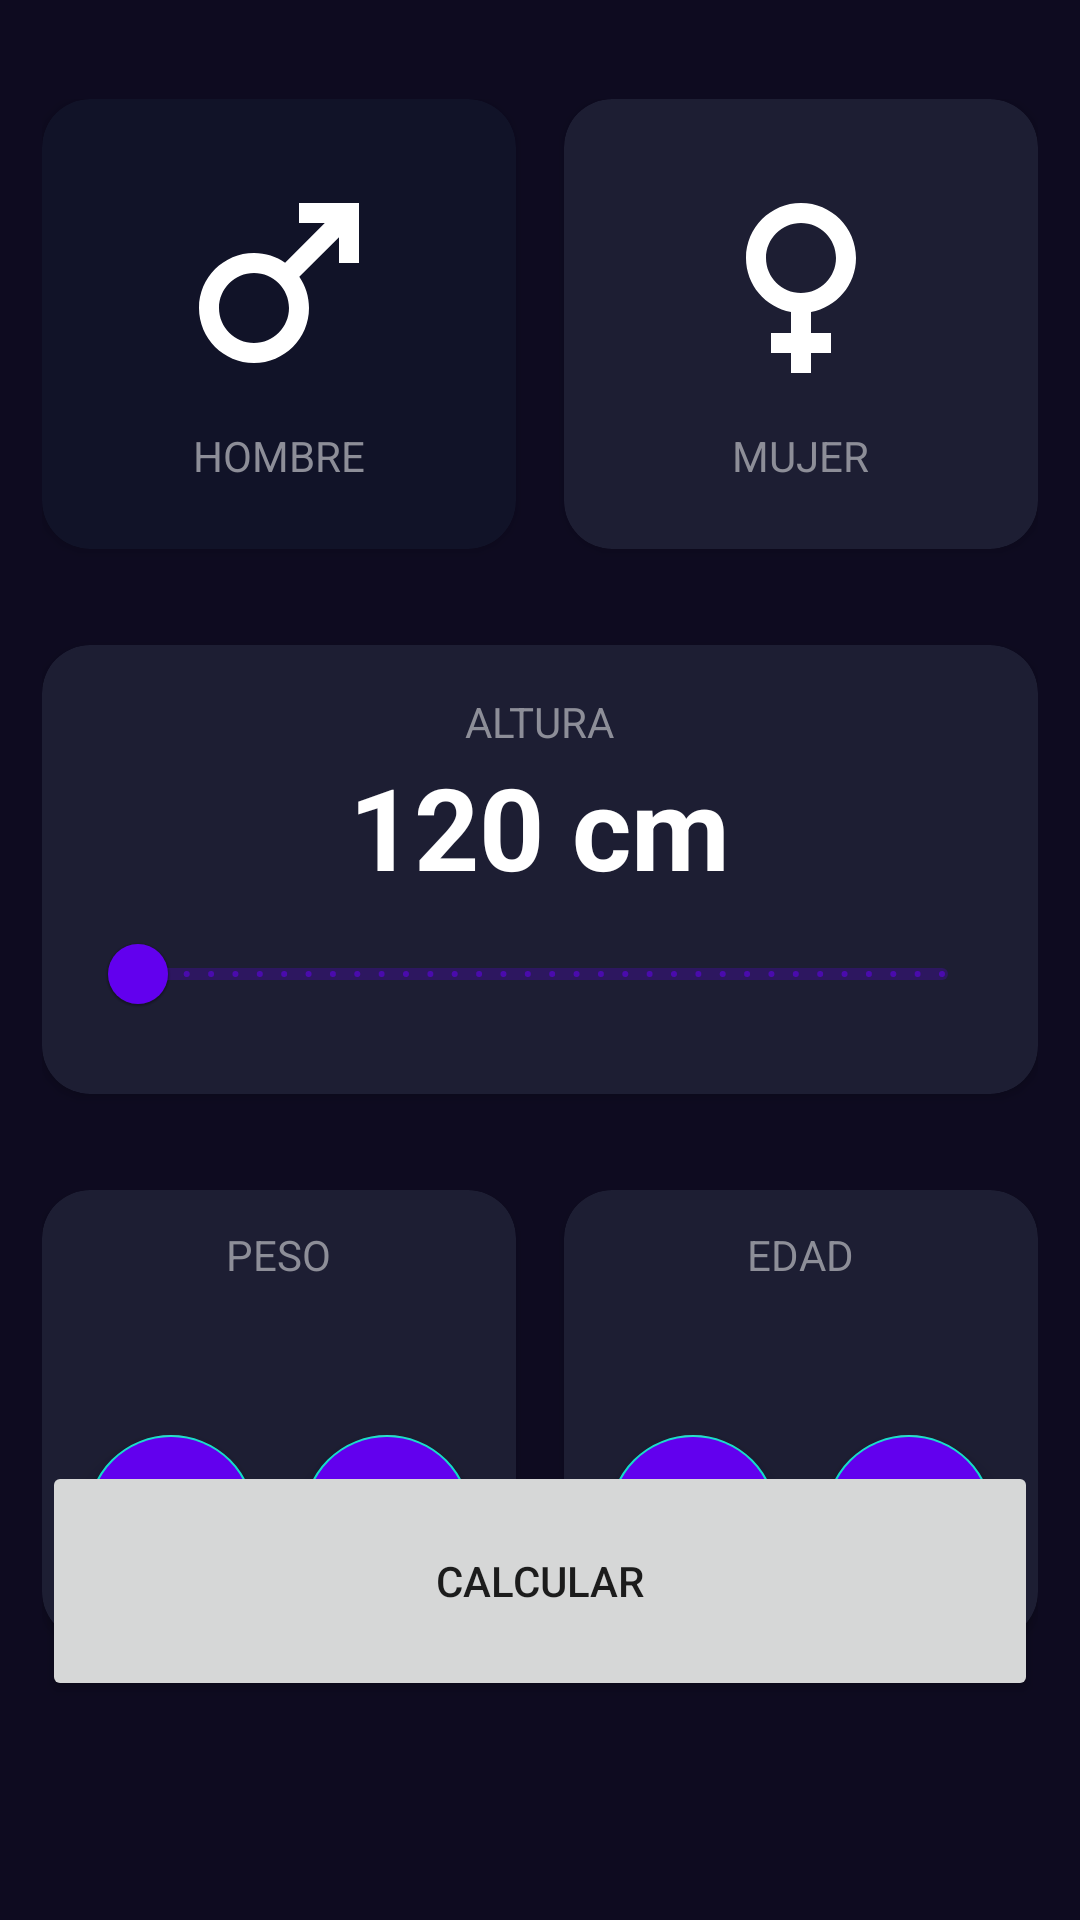

Here is an Android app screen rendered from its layout file. Give the layout XML and the strings, colors and styles it references.
<!-- AndroidManifest.xml: application theme Theme.CURSO -->
<!-- res/layout/activity_imc_calculator.xml -->
<?xml version="1.0" encoding="utf-8"?>
<androidx.constraintlayout.widget.ConstraintLayout xmlns:android="http://schemas.android.com/apk/res/android"
    xmlns:app="http://schemas.android.com/apk/res-auto"
    xmlns:tools="http://schemas.android.com/tools"
    android:id="@+id/main"
    android:layout_width="match_parent"
    android:layout_height="match_parent"
    android:paddingHorizontal="14dp"
    android:paddingVertical="33dp"
    android:background="@color/background_app"
    tools:context=".imccalculator.ImcCalculatorActivity">

    <androidx.cardview.widget.CardView
        android:id="@+id/viewMale"
        android:layout_width="0dp"
        android:layout_height="150dp"
        android:layout_marginEnd="8dp"
        app:cardBackgroundColor="@color/background_component_selected"
        app:cardCornerRadius="16dp"
        app:layout_constraintEnd_toStartOf="@+id/viewFemale"
        app:layout_constraintStart_toStartOf="parent"
        app:layout_constraintTop_toTopOf="parent">

        <androidx.appcompat.widget.LinearLayoutCompat
            android:layout_width="match_parent"
            android:layout_height="match_parent"
            android:gravity="center"
            android:orientation="vertical">

            <ImageView
                android:layout_width="80dp"
                android:layout_height="80dp"
                android:layout_marginBottom="8dp"
                android:src="@drawable/ic_male"
                app:tint="@color/white" />

            <TextView
                android:layout_width="wrap_content"
                android:layout_height="wrap_content"
                android:text="@string/text_male"
                android:textAllCaps="true"
                android:textColor="@color/title_text" />

        </androidx.appcompat.widget.LinearLayoutCompat>
    </androidx.cardview.widget.CardView>

    <androidx.cardview.widget.CardView
        android:id="@+id/viewFemale"
        android:layout_width="0dp"
        android:layout_height="150dp"
        android:layout_marginStart="8dp"
        app:cardBackgroundColor="@color/background_component"
        app:cardCornerRadius="16dp"
        app:layout_constraintEnd_toEndOf="parent"
        app:layout_constraintStart_toEndOf="@+id/viewMale"
        app:layout_constraintTop_toTopOf="parent">
        <androidx.appcompat.widget.LinearLayoutCompat
            android:layout_width="match_parent"
            android:layout_height="match_parent"
            android:gravity="center"
            android:orientation="vertical">

            <ImageView
                android:layout_width="80dp"
                android:layout_height="80dp"
                android:layout_marginBottom="8dp"
                android:src="@drawable/ic_female"
                app:tint="@color/white" />

            <TextView
                android:layout_width="wrap_content"
                android:layout_height="wrap_content"
                android:text="@string/text_female"
                android:textAllCaps="true"
                android:textColor="@color/title_text" />

        </androidx.appcompat.widget.LinearLayoutCompat>

    </androidx.cardview.widget.CardView>

    <androidx.cardview.widget.CardView
        android:id="@+id/viewHeight"
        android:layout_width="0dp"
        android:layout_height="wrap_content"
        android:layout_marginTop="32dp"
        app:cardCornerRadius="16dp"

        app:cardBackgroundColor="@color/background_component"
        app:layout_constraintStart_toStartOf="parent"
        app:layout_constraintTop_toBottomOf="@+id/viewMale"
        app:layout_constraintEnd_toEndOf="parent">

        <androidx.appcompat.widget.LinearLayoutCompat
            android:layout_width="match_parent"
            android:gravity="center"
            android:layout_margin="16dp"
            android:orientation="vertical"
            android:layout_height="wrap_content">

            <TextView
                android:layout_width="wrap_content"
                android:layout_height="wrap_content"
                android:text="@string/text_height"
                android:textAllCaps="true"
                android:textColor="@color/title_text"/>
            <TextView
                android:id="@+id/tvHeight"
                android:text="120 cm"
                android:textSize="38sp"
                android:textStyle="bold"
                android:textColor="@color/white"
                android:layout_width="wrap_content"
                android:layout_height="wrap_content"/>
            <com.google.android.material.slider.RangeSlider
                android:id="@+id/rsHeight"
                android:layout_width="match_parent"
                android:layout_height="wrap_content"
                android:stepSize="1"
                android:valueFrom="120"
                android:valueTo="210"
                />

        </androidx.appcompat.widget.LinearLayoutCompat>


    </androidx.cardview.widget.CardView>

    <androidx.cardview.widget.CardView
        android:id="@+id/viewWeight"
        android:layout_width="0dp"
        android:layout_marginTop="32dp"
        app:cardBackgroundColor="@color/background_component"
        app:cardCornerRadius="16dp"
        android:layout_marginEnd="16dp"
        app:layout_constraintTop_toBottomOf="@+id/viewHeight"
        app:layout_constraintStart_toStartOf="parent"
        app:layout_constraintEnd_toStartOf="@+id/viewAge"
        android:layout_height="150dp">
        <LinearLayout
            android:layout_width="match_parent"
            android:layout_height="match_parent"
            android:gravity="center"
            android:orientation="vertical">
            <TextView
                android:layout_width="wrap_content"
                android:layout_height="wrap_content"
                android:text="@string/text_weight"
                android:textAllCaps="true"
                android:textColor="@color/title_text"/>
            <TextView
                android:id="@+id/tvWeight"
                tools:text="60"
                android:textSize="38sp"
                android:textStyle="bold"
                android:textColor="@color/white"
                android:layout_width="wrap_content"
                android:layout_height="wrap_content"/>
            <androidx.appcompat.widget.LinearLayoutCompat
                android:layout_width="match_parent"
                android:layout_height="wrap_content"
                android:orientation="horizontal"
                android:gravity="center">
                <com.google.android.material.floatingactionbutton.FloatingActionButton
                    android:id="@+id/btnSubtractWeight"
                    android:layout_width="wrap_content"
                    android:src="@drawable/ic_subtract"
                    app:tint="@color/white"
                    android:layout_height="wrap_content"
                    android:backgroundTint="@color/background_fab"
                    android:layout_marginEnd="16dp"/>
                <com.google.android.material.floatingactionbutton.FloatingActionButton
                    android:id="@+id/btnPlusWeight"
                    android:src="@drawable/ic_plus"
                    app:tint="@color/white"
                    android:backgroundTint="@color/background_fab"
                    android:layout_width="wrap_content"
                    android:layout_height="wrap_content"/>
            </androidx.appcompat.widget.LinearLayoutCompat>
        </LinearLayout>

    </androidx.cardview.widget.CardView>

    <androidx.cardview.widget.CardView
        android:id="@+id/viewAge"
        android:layout_width="0dp"
        app:cardBackgroundColor="@color/background_component"
        app:cardCornerRadius="16dp"
        android:layout_marginTop="32dp"
        app:layout_constraintEnd_toEndOf="parent"
        app:layout_constraintStart_toEndOf="@+id/viewWeight"
        app:layout_constraintTop_toBottomOf="@+id/viewHeight"
        android:layout_height="150dp">
        <LinearLayout
            android:layout_width="match_parent"
            android:layout_height="match_parent"
            android:gravity="center"
            android:orientation="vertical">
            <TextView
                android:layout_width="wrap_content"
                android:layout_height="wrap_content"
                android:text="@string/text_edad"
                android:textAllCaps="true"
                android:textColor="@color/title_text"/>
            <TextView
                android:id="@+id/tvAge"
                tools:text="60"
                android:textSize="38sp"
                android:textStyle="bold"
                android:textColor="@color/white"
                android:layout_width="wrap_content"
                android:layout_height="wrap_content"/>
            <androidx.appcompat.widget.LinearLayoutCompat
                android:layout_width="match_parent"
                android:layout_height="wrap_content"
                android:orientation="horizontal"
                android:gravity="center">
                <com.google.android.material.floatingactionbutton.FloatingActionButton
                    android:id="@+id/btnSubtractAge"
                    android:layout_width="wrap_content"
                    android:src="@drawable/ic_subtract"
                    app:tint="@color/white"
                    android:layout_height="wrap_content"
                    android:backgroundTint="@color/background_fab"
                    android:layout_marginEnd="16dp"/>
                <com.google.android.material.floatingactionbutton.FloatingActionButton
                    android:id="@+id/btnPlusAge"
                    android:src="@drawable/ic_plus"
                    app:tint="@color/white"
                    android:backgroundTint="@color/background_fab"
                    android:layout_width="wrap_content"
                    android:layout_height="wrap_content"/>
            </androidx.appcompat.widget.LinearLayoutCompat>
        </LinearLayout>
    </androidx.cardview.widget.CardView>

    <Button
        android:id="@+id/btnCalculate"
        android:layout_width="0dp"
        android:layout_height="80dp"
        android:text="@string/text_calculate"
        app:layout_constraintBottom_toBottomOf="parent"
        app:layout_constraintEnd_toEndOf="parent"
        app:layout_constraintStart_toStartOf="parent"
        android:layout_marginTop="4dp"
        android:layout_marginBottom="40dp"/>


</androidx.constraintlayout.widget.ConstraintLayout>
<!-- resources referenced by this layout -->
<resources>
  <color name="background_app">#0E0B20</color>
  <color name="background_component">#1D1E33</color>
  <color name="background_component_selected">#FF111328</color>
  <color name="background_fab">#FF6200EE</color>
  <color name="title_text">#FF8D8E98</color>
  <color name="white">#FFFFFFFF</color>
  <!-- drawable ic_female (drawable) -->
  <vector xmlns:android="http://schemas.android.com/apk/res/android" android:height="600dp" android:tint="#000000" android:viewportHeight="24" android:viewportWidth="24" android:width="600dp">
        
      <path android:fillColor="@android:color/white" android:pathData="M17.5,9.5C17.5,6.46 15.04,4 12,4S6.5,6.46 6.5,9.5c0,2.7 1.94,4.93 4.5,5.4V17H9v2h2v2h2v-2h2v-2h-2v-2.1C15.56,14.43 17.5,12.2 17.5,9.5zM8.5,9.5C8.5,7.57 10.07,6 12,6s3.5,1.57 3.5,3.5S13.93,13 12,13S8.5,11.43 8.5,9.5z"/>
      
  </vector>
  <!-- drawable ic_male (drawable) -->
  <vector xmlns:android="http://schemas.android.com/apk/res/android" android:height="600dp" android:tint="#000000" android:viewportHeight="24" android:viewportWidth="24" android:width="600dp">
        
      <path android:fillColor="@android:color/white" android:pathData="M9.5,11c1.93,0 3.5,1.57 3.5,3.5S11.43,18 9.5,18S6,16.43 6,14.5S7.57,11 9.5,11zM9.5,9C6.46,9 4,11.46 4,14.5S6.46,20 9.5,20s5.5,-2.46 5.5,-5.5c0,-1.16 -0.36,-2.23 -0.97,-3.12L18,7.42V10h2V4h-6v2h2.58l-3.97,3.97C11.73,9.36 10.66,9 9.5,9z"/>
      
  </vector>
  <!-- drawable ic_plus (drawable) -->
  <vector xmlns:android="http://schemas.android.com/apk/res/android" android:height="800dp" android:tint="#FFFFFF" android:viewportHeight="24" android:viewportWidth="24" android:width="800dp">
        
      <path android:fillColor="@android:color/white" android:pathData="M19,13h-6v6h-2v-6H5v-2h6V5h2v6h6v2z"/>
      
  </vector>
  <!-- drawable ic_subtract (drawable) -->
  <vector xmlns:android="http://schemas.android.com/apk/res/android" android:height="800dp" android:tint="#FFFFFF" android:viewportHeight="24" android:viewportWidth="24" android:width="800dp">
        
      <path android:fillColor="@android:color/white" android:pathData="M19,13H5v-2h14v2z"/>
      
  </vector>
  <string name="text_calculate">CALCULAR</string>
  <string name="text_edad">EDAD</string>
  <string name="text_female">MUJER</string>
  <string name="text_height">ALTURA</string>
  <string name="text_male">HOMBRE</string>
  <string name="text_weight">PESO</string>
  <style name="Theme.CURSO" parent="Theme.MaterialComponents.DayNight.DarkActionBar">
          
          <item name="colorPrimary">@color/purple_500</item>
          <item name="colorPrimaryVariant">@color/purple_700</item>
          <item name="colorOnPrimary">@color/white</item>
          
          <item name="colorSecondary">@color/teal_200</item>
          <item name="colorSecondaryVariant">@color/teal_700</item>
          <item name="colorOnSecondary">@color/black</item>
          
          <item name="android:statusBarColor">?attr/colorPrimaryVariant</item>
          
      </style>
  <color name="purple_500">#FF6200EE</color>
  <color name="purple_700">#FF3700B3</color>
  <color name="teal_200">#FF03DAC5</color>
  <color name="teal_700">#FF018786</color>
  <color name="black">#FF000000</color>
</resources>
